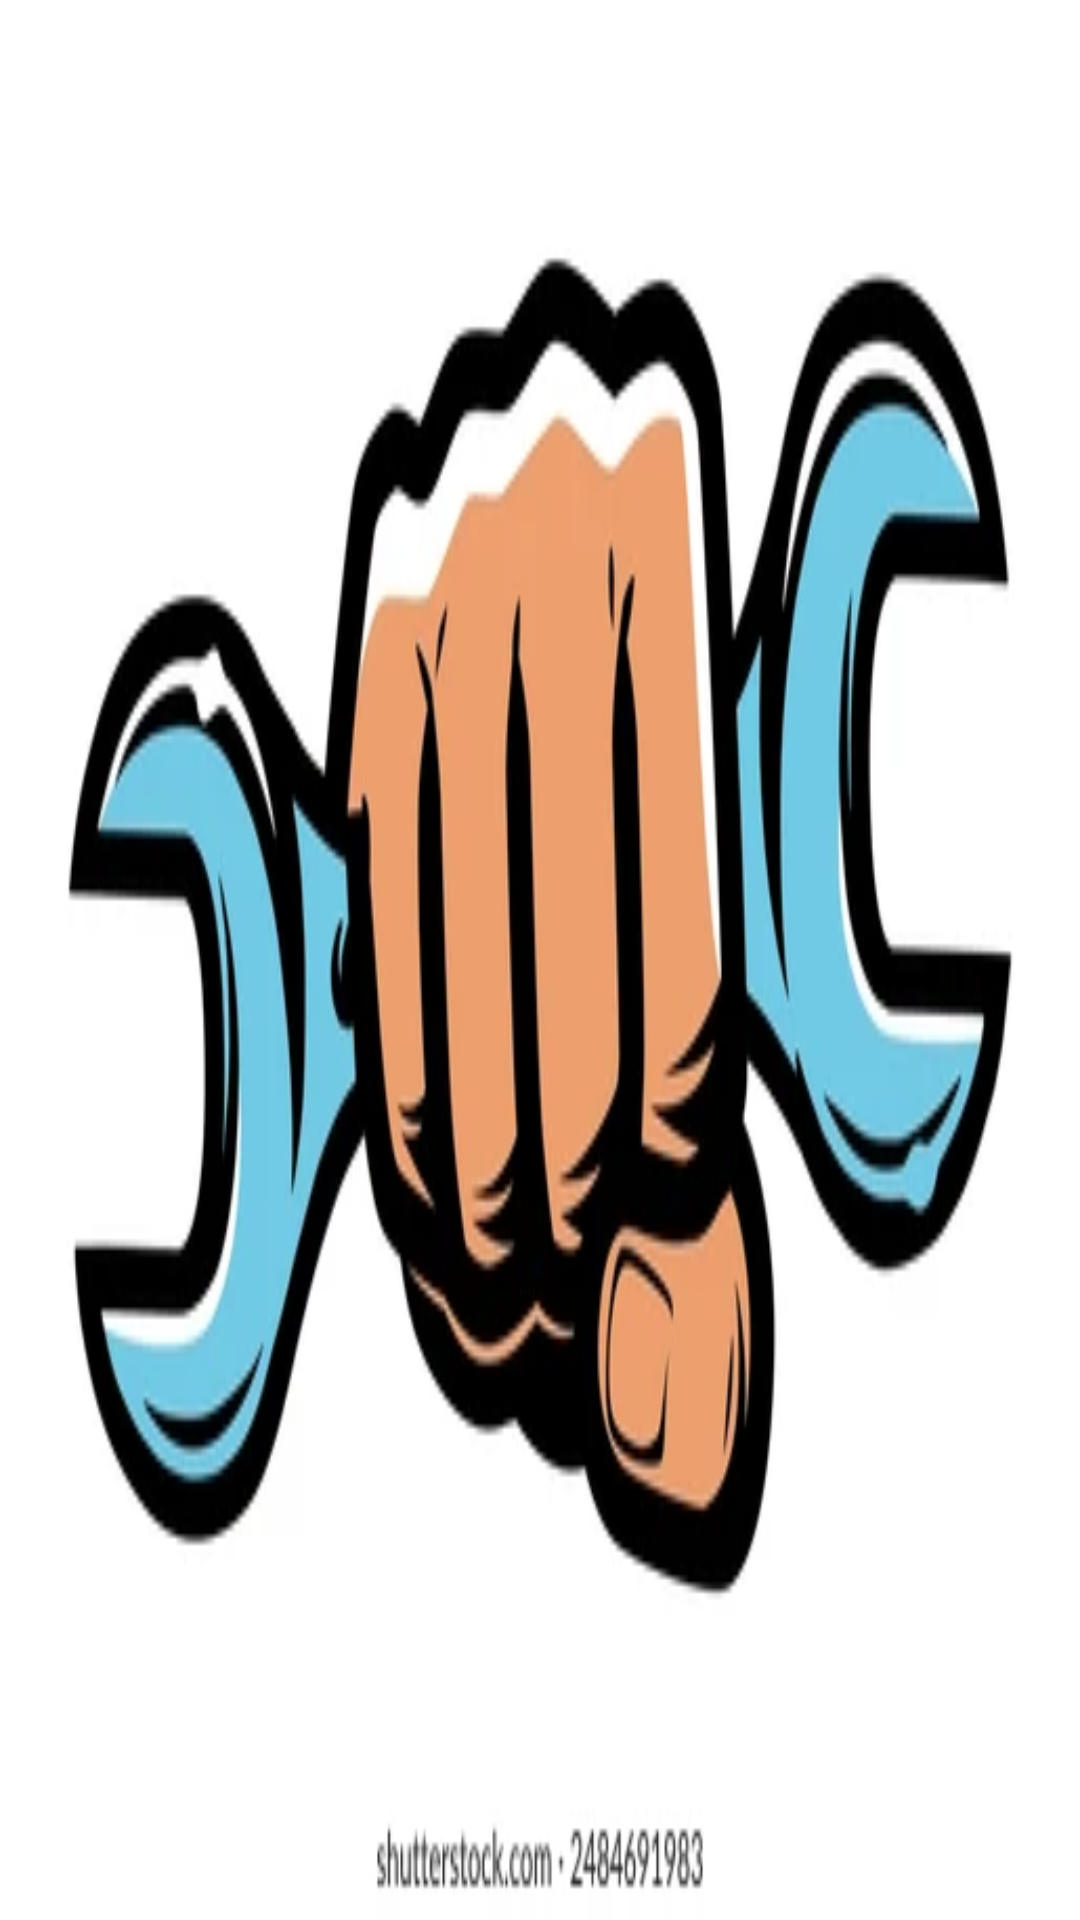

Produce the Android XML layout that renders to this screen, including the resource entries it uses.
<!-- AndroidManifest.xml: activity theme Theme.Design.NoActionBar -->
<!-- res/layout/activity_splash.xml -->
<?xml version="1.0" encoding="utf-8"?>
<RelativeLayout xmlns:android="http://schemas.android.com/apk/res/android"
    xmlns:tools="http://schemas.android.com/tools"
    android:id="@+id/main"
    android:layout_width="match_parent"
    android:layout_height="match_parent"
    tools:context=".SplashActivity"
    android:background="@drawable/auto">
</RelativeLayout>
<!-- resources referenced by this layout -->
<resources>
  <!-- drawable auto: webp bitmap (drawable, 16904 bytes) -->
</resources>
